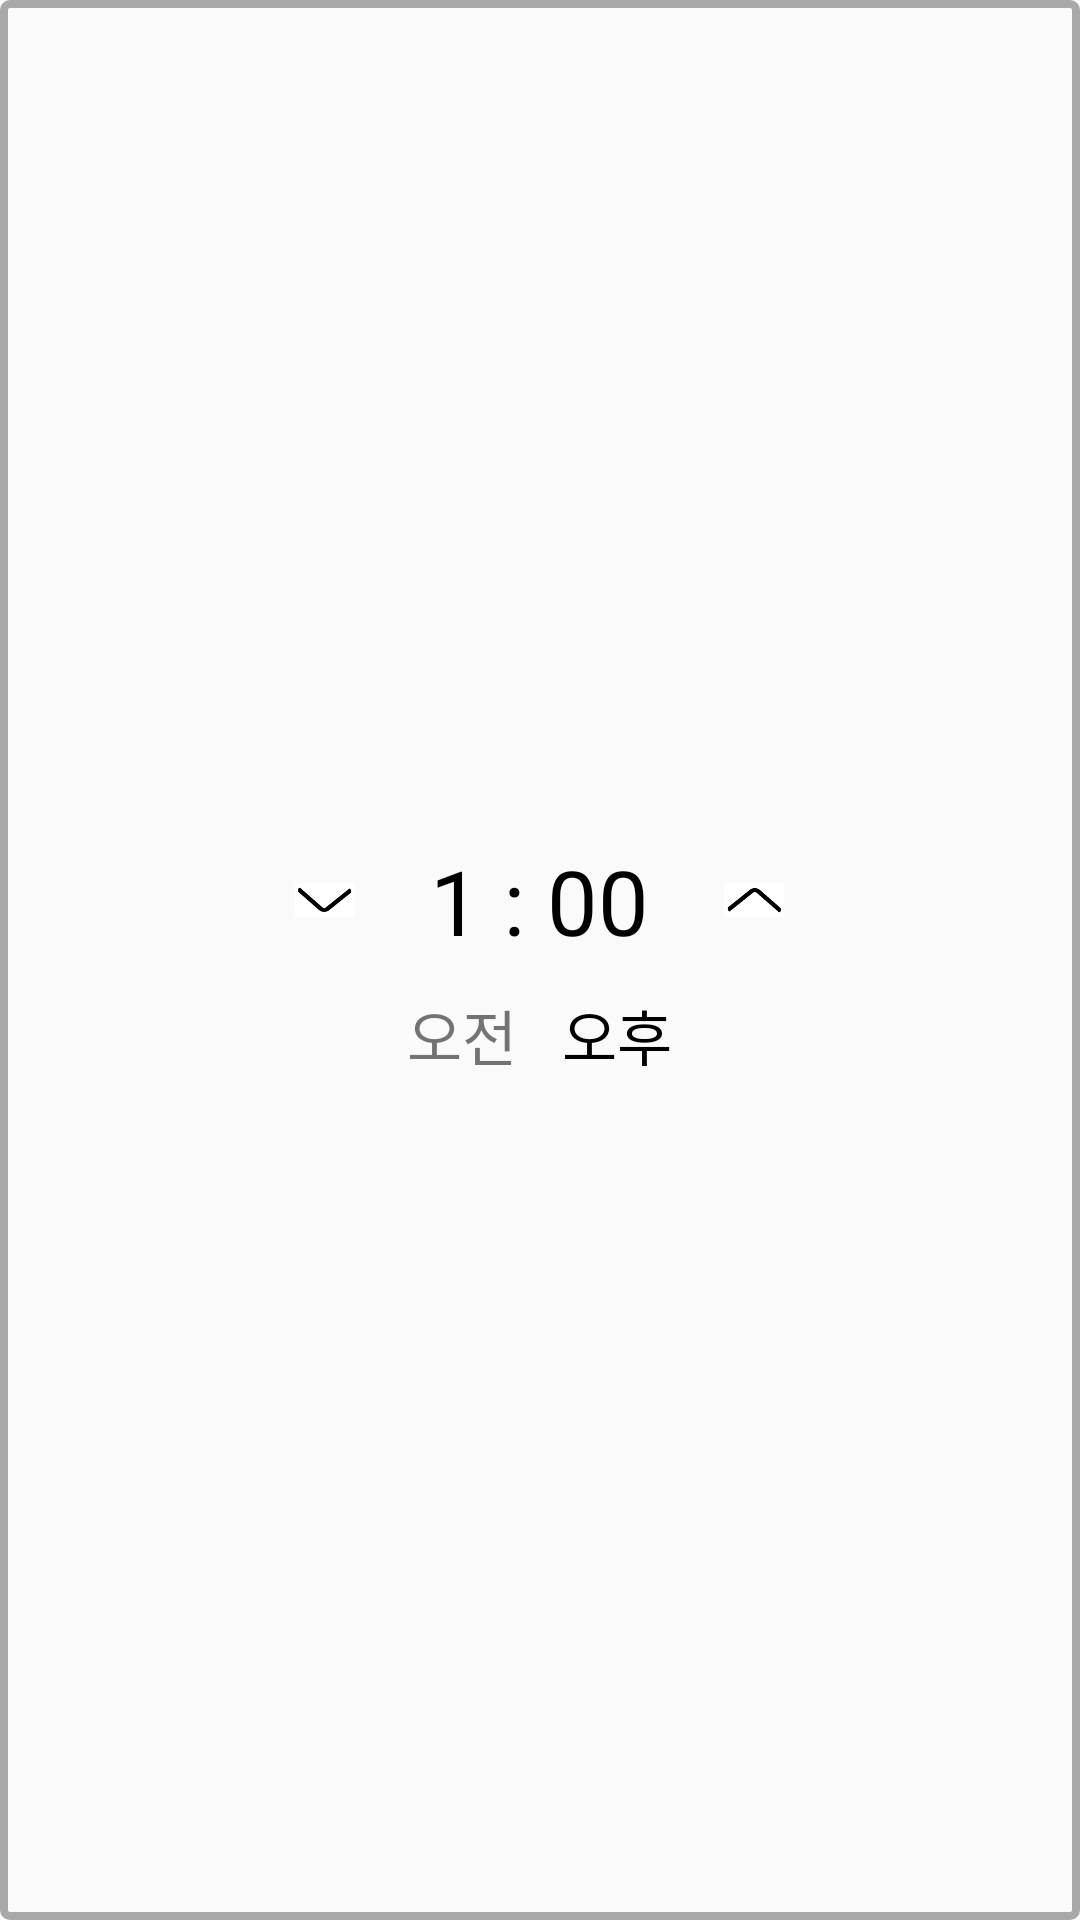

This screen was rendered from an Android layout file. Write that file and the resources it references.
<!-- AndroidManifest.xml: application theme Theme.WWMeet_android -->
<!-- res/layout/custom_time_picker.xml -->
<?xml version="1.0" encoding="utf-8"?>
<LinearLayout xmlns:android="http://schemas.android.com/apk/res/android"
    android:background="@drawable/background_box2"
    android:layout_width="match_parent"
    android:gravity="center"
    android:layout_height="wrap_content"
    android:padding="20dp"
    android:orientation="vertical">


    <LinearLayout
        android:layout_width="match_parent"
        android:layout_height="wrap_content"
        android:gravity="center"
        android:layout_marginBottom="10dp"
        android:orientation="horizontal">

        <ImageView
            android:id="@+id/time_picker_minus"
            android:layout_width="20dp"
            android:layout_height="20dp"
            android:src="@drawable/arrow"/>

        <TextView
            android:id="@+id/time_picker_time"
            android:layout_width="wrap_content"
            android:layout_height="wrap_content"
            android:text="1"
            android:textColor="@color/black"
            android:layout_marginLeft="25dp"
            android:textSize="30sp"/>

        <TextView
            android:layout_width="wrap_content"
            android:layout_height="wrap_content"
            android:text=" : 00"
            android:textColor="@color/black"
            android:layout_marginRight="25dp"
            android:textSize="30sp"/>


        <ImageView
            android:id="@+id/time_picker_plus"
            android:rotation="180"
            android:layout_width="20dp"
            android:layout_height="20dp"
            android:src="@drawable/arrow"/>

    </LinearLayout>

    <LinearLayout
        android:layout_width="wrap_content"
        android:layout_height="wrap_content">

        <TextView
            android:id="@+id/time_picker_morning"
            android:layout_width="wrap_content"
            android:layout_height="wrap_content"
            android:layout_marginRight="15dp"
            android:textSize="20sp"
            android:text="오전"/>

        <TextView
            android:id="@+id/time_picker_afternoon"
            android:textColor="@color/black"
            android:layout_width="wrap_content"
            android:layout_height="wrap_content"
            android:textSize="20sp"
            android:text="오후"/>

    </LinearLayout>



</LinearLayout>
<!-- resources referenced by this layout -->
<resources>
  <color name="black">#FF000000</color>
  <!-- drawable arrow: png bitmap (drawable, 6424 bytes) -->
  <!-- drawable background_box2 (drawable) -->
  <?xml version="1.0" encoding="utf-8"?>
  <shape xmlns:android="http://schemas.android.com/apk/res/android">
      <stroke
          android:width="2.5dp"
          android:color="@color/gray"/>
  
      <padding
          android:bottom="5dp"
          android:left="5dp"
          android:right="5dp"
          android:top="5dp"/>
      <corners
          android:bottomLeftRadius="2dp"
          android:bottomRightRadius="2dp"
          android:topLeftRadius="2dp"
          android:topRightRadius="2dp"/>
  </shape>
  <style name="Theme.WWMeet_android" parent="Base.Theme.WWMeet_android" />
  <color name="gray">#A9A9A9</color>
  <style name="Base.Theme.WWMeet_android" parent="Theme.AppCompat.DayNight.NoActionBar">
          
          
      </style>
</resources>
